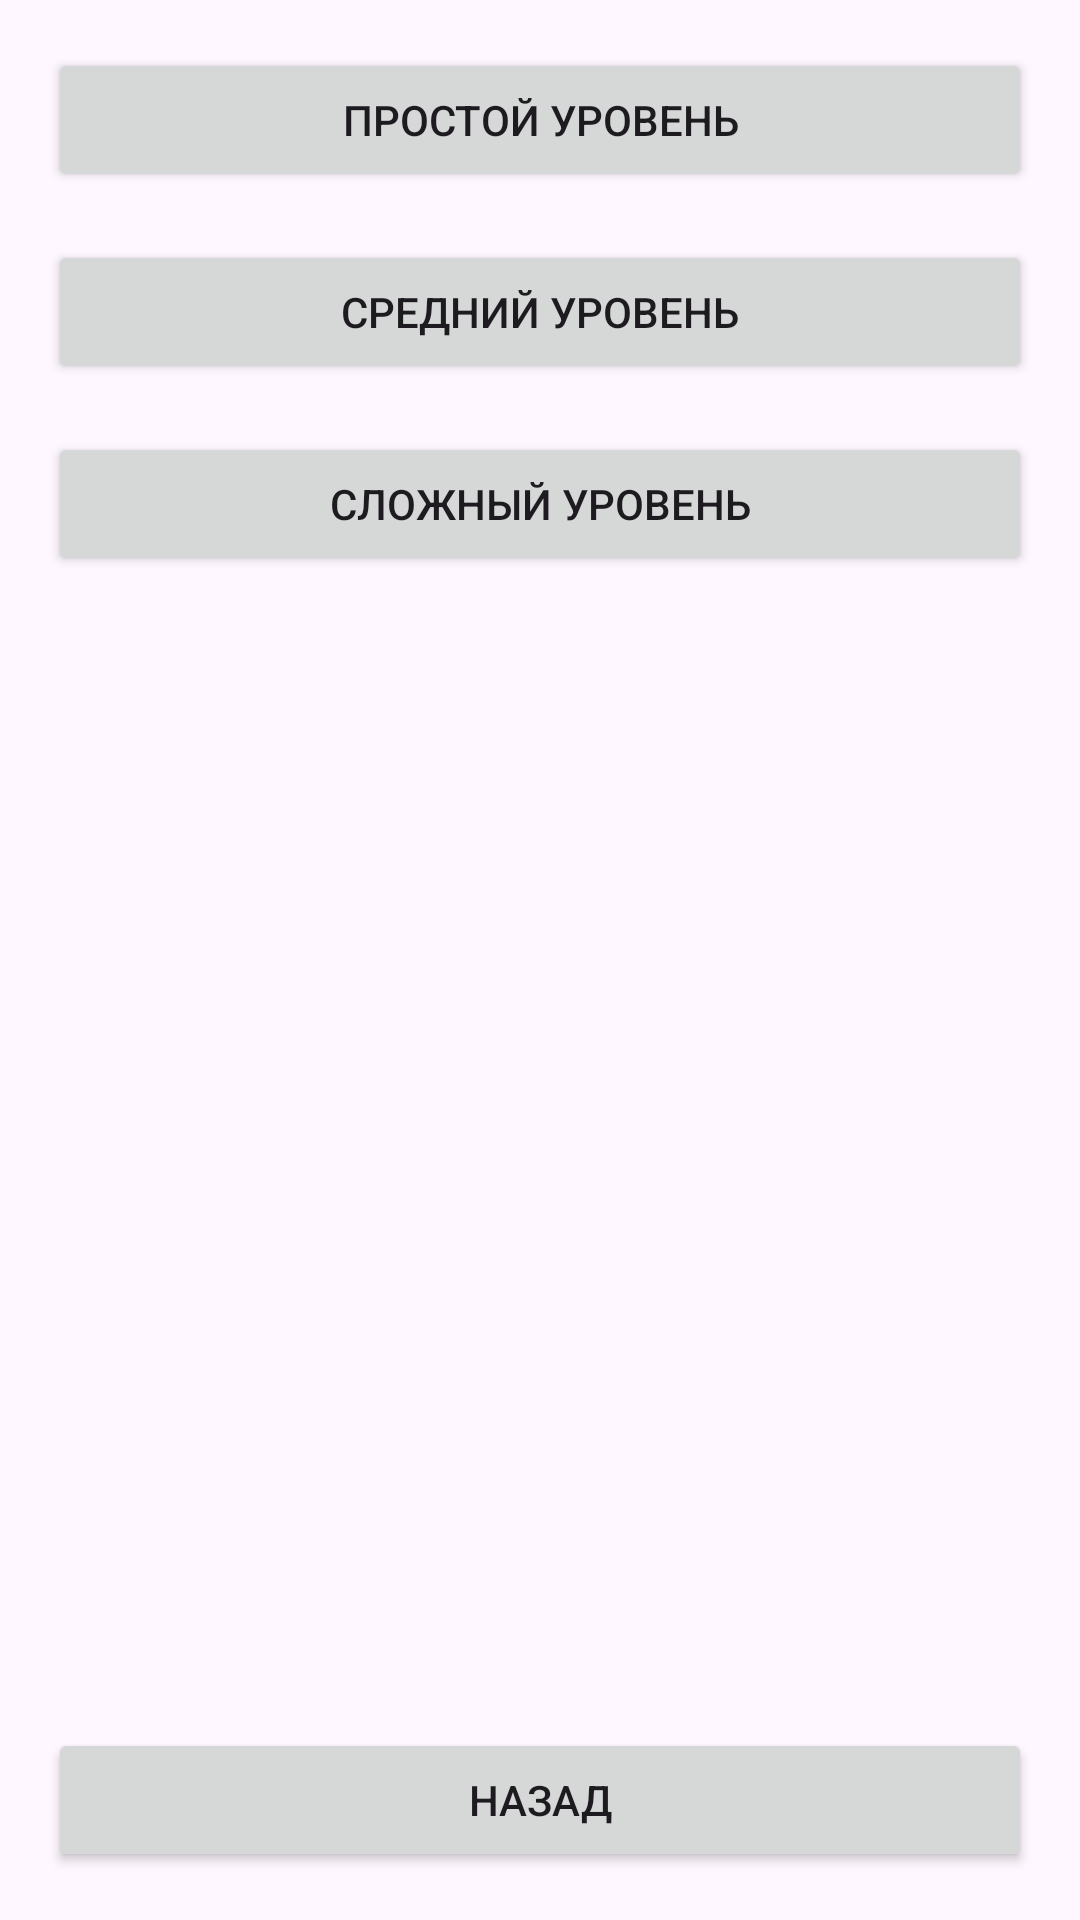

The Android layout XML behind this screen, and the referenced resources:
<!-- AndroidManifest.xml: application theme Theme.FirstApplication -->
<!-- res/layout/activity_tests.xml -->
<androidx.constraintlayout.widget.ConstraintLayout
    xmlns:android="http://schemas.android.com/apk/res/android"
    xmlns:app="http://schemas.android.com/apk/res-auto"
    android:layout_width="match_parent"
    android:layout_height="match_parent"
    android:padding="16dp">

    
    <Button
        android:id="@+id/button_easy"
        android:layout_width="0dp"
        android:layout_height="wrap_content"
        android:text="Простой уровень"
        app:layout_constraintTop_toTopOf="parent"
        app:layout_constraintStart_toStartOf="parent"
        app:layout_constraintEnd_toEndOf="parent"
        app:layout_constraintHorizontal_bias="0.5" />

    
    <Button
        android:id="@+id/button_medium"
        android:layout_width="0dp"
        android:layout_height="wrap_content"
        android:layout_marginTop="16dp"
        android:text="Средний уровень"
        app:layout_constraintTop_toBottomOf="@id/button_easy"
        app:layout_constraintStart_toStartOf="parent"
        app:layout_constraintEnd_toEndOf="parent"
        app:layout_constraintHorizontal_bias="0.5" />

    
    <Button
        android:id="@+id/button_hard"
        android:layout_width="0dp"
        android:layout_height="wrap_content"
        android:layout_marginTop="16dp"
        android:text="Сложный уровень"
        app:layout_constraintTop_toBottomOf="@id/button_medium"
        app:layout_constraintStart_toStartOf="parent"
        app:layout_constraintEnd_toEndOf="parent"
        app:layout_constraintHorizontal_bias="0.5" />

    
    <Button
        android:id="@+id/button_back"
        android:layout_width="0dp"
        android:layout_height="wrap_content"
        android:layout_marginTop="16dp"
        android:text="Назад"
        app:layout_constraintBottom_toBottomOf="parent"
        app:layout_constraintStart_toStartOf="parent"
        app:layout_constraintEnd_toEndOf="parent"
        app:layout_constraintHorizontal_bias="0.5" />
</androidx.constraintlayout.widget.ConstraintLayout>
<!-- resources referenced by this layout -->
<resources>
  <style name="Theme.FirstApplication" parent="Base.Theme.FirstApplication" />
  <style name="Base.Theme.FirstApplication" parent="Theme.Material3.DayNight.NoActionBar">
          
          
      </style>
</resources>
